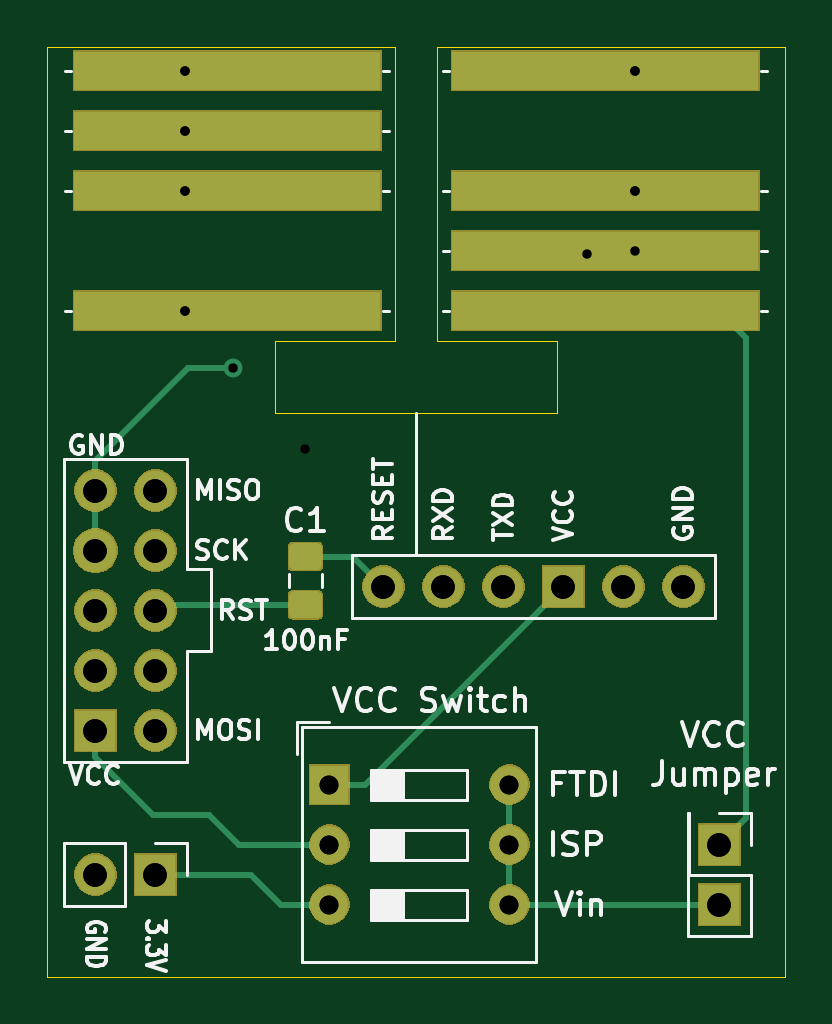
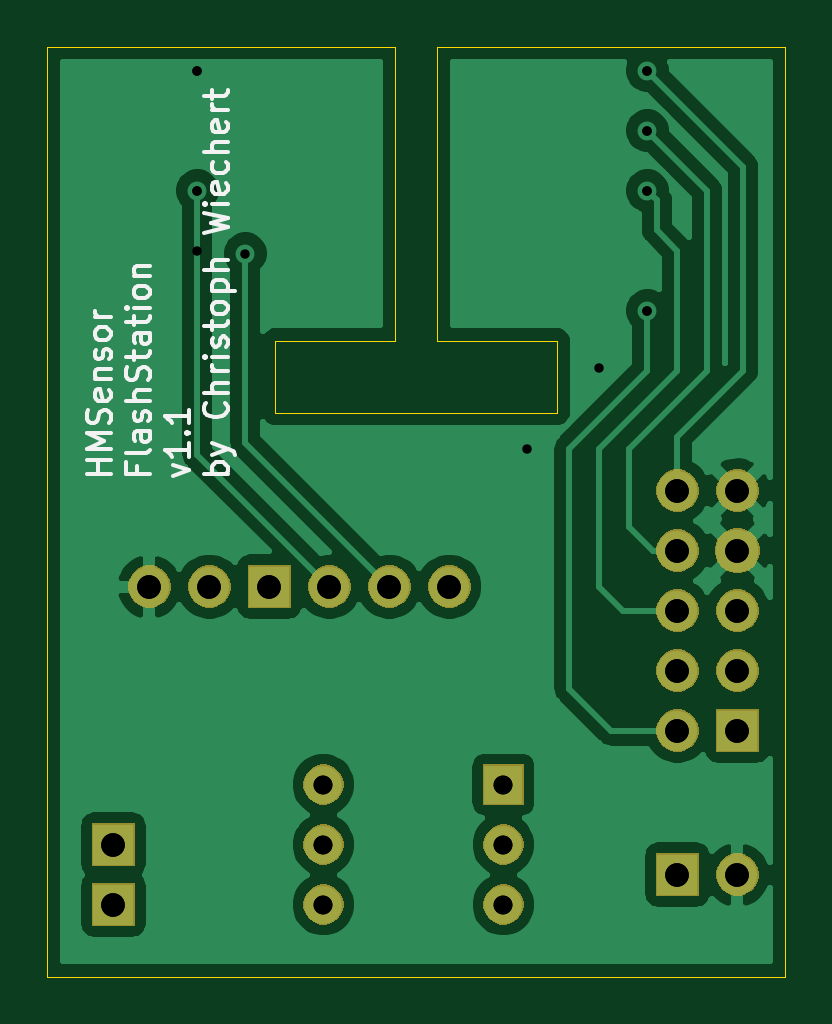
Circuit board: 12 layer files. Board 31.2 x 39.4 mm.
- bottom_copper: Flash-Station-B_Cu.gbr (42494 bytes)
- bottom_mask: Flash-Station-B_Mask.gbr (18966 bytes)
- paste: Flash-Station-B_Paste.gbr (451 bytes)
- bottom_silk: Flash-Station-B_SilkS.gbr (11228 bytes)
- outline: Flash-Station-Edge_Cuts.gbr (1024 bytes)
- top_copper: Flash-Station-F_Cu.gbr (6438 bytes)
- top_mask: Flash-Station-F_Mask.gbr (21852 bytes)
- paste: Flash-Station-F_Paste.gbr (4043 bytes)
- top_silk: Flash-Station-F_SilkS.gbr (25307 bytes)
- drill: Flash-Station-NPTH.drl (271 bytes)
- drill: Flash-Station-PTH.drl (699 bytes)
- drill: Flash-Station.drl (666 bytes)

=== bottom_copper: Flash-Station-B_Cu.gbr (42494 bytes, source omitted) ===
=== bottom_mask: Flash-Station-B_Mask.gbr (18966 bytes, source omitted) ===
=== paste: Flash-Station-B_Paste.gbr ===
%TF.GenerationSoftware,KiCad,Pcbnew,5.1.5*%
%TF.CreationDate,2020-04-13T15:16:57+02:00*%
%TF.ProjectId,Flash-Station,466c6173-682d-4537-9461-74696f6e2e6b,rev?*%
%TF.SameCoordinates,Original*%
%TF.FileFunction,Paste,Bot*%
%TF.FilePolarity,Positive*%
%FSLAX46Y46*%
G04 Gerber Fmt 4.6, Leading zero omitted, Abs format (unit mm)*
G04 Created by KiCad (PCBNEW 5.1.5) date 2020-04-13 15:16:57*
%MOMM*%
%LPD*%
G04 APERTURE LIST*
G04 APERTURE END LIST*
M02*

=== bottom_silk: Flash-Station-B_SilkS.gbr (11228 bytes, source omitted) ===
=== outline: Flash-Station-Edge_Cuts.gbr ===
%TF.GenerationSoftware,KiCad,Pcbnew,5.1.5*%
%TF.CreationDate,2020-04-13T15:16:57+02:00*%
%TF.ProjectId,Flash-Station,466c6173-682d-4537-9461-74696f6e2e6b,rev?*%
%TF.SameCoordinates,Original*%
%TF.FileFunction,Profile,NP*%
%FSLAX46Y46*%
G04 Gerber Fmt 4.6, Leading zero omitted, Abs format (unit mm)*
G04 Created by KiCad (PCBNEW 5.1.5) date 2020-04-13 15:16:57*
%MOMM*%
%LPD*%
G04 APERTURE LIST*
%ADD10C,0.050000*%
G04 APERTURE END LIST*
D10*
X81280000Y-58674000D02*
X66548000Y-58674000D01*
X81280000Y-71120000D02*
X81280000Y-58674000D01*
X76200000Y-71120000D02*
X81280000Y-71120000D01*
X76200000Y-74168000D02*
X76200000Y-71120000D01*
X88138000Y-74168000D02*
X76200000Y-74168000D01*
X88138000Y-71120000D02*
X88138000Y-74168000D01*
X83058000Y-71120000D02*
X88138000Y-71120000D01*
X83058000Y-58674000D02*
X83058000Y-71120000D01*
X97790000Y-58674000D02*
X83058000Y-58674000D01*
X97790000Y-98044000D02*
X97790000Y-58674000D01*
X66548000Y-98044000D02*
X97790000Y-98044000D01*
X66548000Y-58674000D02*
X66548000Y-98044000D01*
M02*

=== top_copper: Flash-Station-F_Cu.gbr ===
%TF.GenerationSoftware,KiCad,Pcbnew,5.1.5*%
%TF.CreationDate,2020-04-13T15:16:57+02:00*%
%TF.ProjectId,Flash-Station,466c6173-682d-4537-9461-74696f6e2e6b,rev?*%
%TF.SameCoordinates,Original*%
%TF.FileFunction,Copper,L1,Top*%
%TF.FilePolarity,Positive*%
%FSLAX46Y46*%
G04 Gerber Fmt 4.6, Leading zero omitted, Abs format (unit mm)*
G04 Created by KiCad (PCBNEW 5.1.5) date 2020-04-13 15:16:57*
%MOMM*%
%LPD*%
G04 APERTURE LIST*
%ADD10O,1.700000X1.700000*%
%ADD11R,1.700000X1.700000*%
%ADD12C,1.700000*%
%ADD13C,1.800000*%
%ADD14R,13.000000X1.600000*%
%ADD15O,1.600000X1.600000*%
%ADD16R,1.600000X1.600000*%
%ADD17C,0.100000*%
%ADD18C,0.800000*%
%ADD19C,0.250000*%
G04 APERTURE END LIST*
D10*
X93472000Y-81534000D03*
X90932000Y-81534000D03*
D11*
X88392000Y-81534000D03*
D10*
X85852000Y-81534000D03*
X83312000Y-81534000D03*
D12*
X80772000Y-81534000D03*
D10*
X71120000Y-87630000D03*
D11*
X68580000Y-87630000D03*
D10*
X71120000Y-85090000D03*
X68580000Y-85090000D03*
X71120000Y-82550000D03*
X68580000Y-82550000D03*
X71120000Y-80010000D03*
D13*
X68580000Y-80010000D03*
D10*
X71120000Y-77470000D03*
D12*
X68580000Y-77470000D03*
D14*
X74168000Y-69850000D03*
X74168000Y-64770000D03*
X74168000Y-59690000D03*
X74168000Y-62230000D03*
X90170000Y-59690000D03*
X90170000Y-64770000D03*
X90170000Y-69850000D03*
X90170000Y-67310000D03*
D11*
X94996000Y-94996000D03*
X94996000Y-92456000D03*
D10*
X68580000Y-93726000D03*
D11*
X71120000Y-93726000D03*
D15*
X86106000Y-89916000D03*
X78486000Y-94996000D03*
X86106000Y-92456000D03*
X78486000Y-92456000D03*
X86106000Y-94996000D03*
D16*
X78486000Y-89916000D03*
%TA.AperFunction,SMDPad,CuDef*%
D17*
G36*
X77944505Y-79681204D02*
G01*
X77968773Y-79684804D01*
X77992572Y-79690765D01*
X78015671Y-79699030D01*
X78037850Y-79709520D01*
X78058893Y-79722132D01*
X78078599Y-79736747D01*
X78096777Y-79753223D01*
X78113253Y-79771401D01*
X78127868Y-79791107D01*
X78140480Y-79812150D01*
X78150970Y-79834329D01*
X78159235Y-79857428D01*
X78165196Y-79881227D01*
X78168796Y-79905495D01*
X78170000Y-79929999D01*
X78170000Y-80580001D01*
X78168796Y-80604505D01*
X78165196Y-80628773D01*
X78159235Y-80652572D01*
X78150970Y-80675671D01*
X78140480Y-80697850D01*
X78127868Y-80718893D01*
X78113253Y-80738599D01*
X78096777Y-80756777D01*
X78078599Y-80773253D01*
X78058893Y-80787868D01*
X78037850Y-80800480D01*
X78015671Y-80810970D01*
X77992572Y-80819235D01*
X77968773Y-80825196D01*
X77944505Y-80828796D01*
X77920001Y-80830000D01*
X77019999Y-80830000D01*
X76995495Y-80828796D01*
X76971227Y-80825196D01*
X76947428Y-80819235D01*
X76924329Y-80810970D01*
X76902150Y-80800480D01*
X76881107Y-80787868D01*
X76861401Y-80773253D01*
X76843223Y-80756777D01*
X76826747Y-80738599D01*
X76812132Y-80718893D01*
X76799520Y-80697850D01*
X76789030Y-80675671D01*
X76780765Y-80652572D01*
X76774804Y-80628773D01*
X76771204Y-80604505D01*
X76770000Y-80580001D01*
X76770000Y-79929999D01*
X76771204Y-79905495D01*
X76774804Y-79881227D01*
X76780765Y-79857428D01*
X76789030Y-79834329D01*
X76799520Y-79812150D01*
X76812132Y-79791107D01*
X76826747Y-79771401D01*
X76843223Y-79753223D01*
X76861401Y-79736747D01*
X76881107Y-79722132D01*
X76902150Y-79709520D01*
X76924329Y-79699030D01*
X76947428Y-79690765D01*
X76971227Y-79684804D01*
X76995495Y-79681204D01*
X77019999Y-79680000D01*
X77920001Y-79680000D01*
X77944505Y-79681204D01*
G37*
%TD.AperFunction*%
%TA.AperFunction,SMDPad,CuDef*%
G36*
X77944505Y-81731204D02*
G01*
X77968773Y-81734804D01*
X77992572Y-81740765D01*
X78015671Y-81749030D01*
X78037850Y-81759520D01*
X78058893Y-81772132D01*
X78078599Y-81786747D01*
X78096777Y-81803223D01*
X78113253Y-81821401D01*
X78127868Y-81841107D01*
X78140480Y-81862150D01*
X78150970Y-81884329D01*
X78159235Y-81907428D01*
X78165196Y-81931227D01*
X78168796Y-81955495D01*
X78170000Y-81979999D01*
X78170000Y-82630001D01*
X78168796Y-82654505D01*
X78165196Y-82678773D01*
X78159235Y-82702572D01*
X78150970Y-82725671D01*
X78140480Y-82747850D01*
X78127868Y-82768893D01*
X78113253Y-82788599D01*
X78096777Y-82806777D01*
X78078599Y-82823253D01*
X78058893Y-82837868D01*
X78037850Y-82850480D01*
X78015671Y-82860970D01*
X77992572Y-82869235D01*
X77968773Y-82875196D01*
X77944505Y-82878796D01*
X77920001Y-82880000D01*
X77019999Y-82880000D01*
X76995495Y-82878796D01*
X76971227Y-82875196D01*
X76947428Y-82869235D01*
X76924329Y-82860970D01*
X76902150Y-82850480D01*
X76881107Y-82837868D01*
X76861401Y-82823253D01*
X76843223Y-82806777D01*
X76826747Y-82788599D01*
X76812132Y-82768893D01*
X76799520Y-82747850D01*
X76789030Y-82725671D01*
X76780765Y-82702572D01*
X76774804Y-82678773D01*
X76771204Y-82654505D01*
X76770000Y-82630001D01*
X76770000Y-81979999D01*
X76771204Y-81955495D01*
X76774804Y-81931227D01*
X76780765Y-81907428D01*
X76789030Y-81884329D01*
X76799520Y-81862150D01*
X76812132Y-81841107D01*
X76826747Y-81821401D01*
X76843223Y-81803223D01*
X76861401Y-81786747D01*
X76881107Y-81772132D01*
X76902150Y-81759520D01*
X76924329Y-81749030D01*
X76947428Y-81740765D01*
X76971227Y-81734804D01*
X76995495Y-81731204D01*
X77019999Y-81730000D01*
X77920001Y-81730000D01*
X77944505Y-81731204D01*
G37*
%TD.AperFunction*%
D18*
X91440000Y-59690000D03*
X74422000Y-72263000D03*
X72390000Y-59690000D03*
X72390000Y-62230000D03*
X72390000Y-64770000D03*
X72390000Y-69850000D03*
X91440000Y-64770000D03*
X89408000Y-67437000D03*
D19*
X68580000Y-78672081D02*
X68580000Y-80010000D01*
X68580000Y-77470000D02*
X68580000Y-78672081D01*
X68580000Y-77470000D02*
X68580000Y-76200000D01*
X68580000Y-76200000D02*
X72517000Y-72263000D01*
X72517000Y-72263000D02*
X74041000Y-72263000D01*
X71120000Y-93726000D02*
X75184000Y-93726000D01*
X76454000Y-94996000D02*
X78486000Y-94996000D01*
X75184000Y-93726000D02*
X76454000Y-94996000D01*
X71356000Y-82314000D02*
X71120000Y-82550000D01*
X77216000Y-82314000D02*
X71356000Y-82314000D01*
X86106000Y-89916000D02*
X86106000Y-94996000D01*
X86106000Y-94996000D02*
X94996000Y-94996000D01*
X96139000Y-70993000D02*
X94996000Y-69850000D01*
X94996000Y-92456000D02*
X96139000Y-91313000D01*
X96139000Y-91313000D02*
X96139000Y-70993000D01*
X80010000Y-89916000D02*
X88392000Y-81534000D01*
X78486000Y-89916000D02*
X80010000Y-89916000D01*
X78486000Y-92456000D02*
X74676000Y-92456000D01*
X74676000Y-92456000D02*
X73406000Y-91186000D01*
X68580000Y-88730000D02*
X68580000Y-87630000D01*
X71036000Y-91186000D02*
X68580000Y-88730000D01*
X73406000Y-91186000D02*
X71036000Y-91186000D01*
X80481795Y-81187795D02*
X80453795Y-81215795D01*
X79502000Y-80264000D02*
X77216000Y-80264000D01*
X80772000Y-81534000D02*
X79502000Y-80264000D01*
M02*

=== top_mask: Flash-Station-F_Mask.gbr (21852 bytes, source omitted) ===
=== paste: Flash-Station-F_Paste.gbr ===
%TF.GenerationSoftware,KiCad,Pcbnew,5.1.5*%
%TF.CreationDate,2020-04-13T15:16:57+02:00*%
%TF.ProjectId,Flash-Station,466c6173-682d-4537-9461-74696f6e2e6b,rev?*%
%TF.SameCoordinates,Original*%
%TF.FileFunction,Paste,Top*%
%TF.FilePolarity,Positive*%
%FSLAX46Y46*%
G04 Gerber Fmt 4.6, Leading zero omitted, Abs format (unit mm)*
G04 Created by KiCad (PCBNEW 5.1.5) date 2020-04-13 15:16:57*
%MOMM*%
%LPD*%
G04 APERTURE LIST*
%ADD10R,13.000000X1.600000*%
%ADD11C,0.100000*%
G04 APERTURE END LIST*
D10*
X74168000Y-69850000D03*
X74168000Y-64770000D03*
X74168000Y-59690000D03*
X74168000Y-62230000D03*
X90170000Y-59690000D03*
X90170000Y-64770000D03*
X90170000Y-69850000D03*
X90170000Y-67310000D03*
D11*
G36*
X77944505Y-79681204D02*
G01*
X77968773Y-79684804D01*
X77992572Y-79690765D01*
X78015671Y-79699030D01*
X78037850Y-79709520D01*
X78058893Y-79722132D01*
X78078599Y-79736747D01*
X78096777Y-79753223D01*
X78113253Y-79771401D01*
X78127868Y-79791107D01*
X78140480Y-79812150D01*
X78150970Y-79834329D01*
X78159235Y-79857428D01*
X78165196Y-79881227D01*
X78168796Y-79905495D01*
X78170000Y-79929999D01*
X78170000Y-80580001D01*
X78168796Y-80604505D01*
X78165196Y-80628773D01*
X78159235Y-80652572D01*
X78150970Y-80675671D01*
X78140480Y-80697850D01*
X78127868Y-80718893D01*
X78113253Y-80738599D01*
X78096777Y-80756777D01*
X78078599Y-80773253D01*
X78058893Y-80787868D01*
X78037850Y-80800480D01*
X78015671Y-80810970D01*
X77992572Y-80819235D01*
X77968773Y-80825196D01*
X77944505Y-80828796D01*
X77920001Y-80830000D01*
X77019999Y-80830000D01*
X76995495Y-80828796D01*
X76971227Y-80825196D01*
X76947428Y-80819235D01*
X76924329Y-80810970D01*
X76902150Y-80800480D01*
X76881107Y-80787868D01*
X76861401Y-80773253D01*
X76843223Y-80756777D01*
X76826747Y-80738599D01*
X76812132Y-80718893D01*
X76799520Y-80697850D01*
X76789030Y-80675671D01*
X76780765Y-80652572D01*
X76774804Y-80628773D01*
X76771204Y-80604505D01*
X76770000Y-80580001D01*
X76770000Y-79929999D01*
X76771204Y-79905495D01*
X76774804Y-79881227D01*
X76780765Y-79857428D01*
X76789030Y-79834329D01*
X76799520Y-79812150D01*
X76812132Y-79791107D01*
X76826747Y-79771401D01*
X76843223Y-79753223D01*
X76861401Y-79736747D01*
X76881107Y-79722132D01*
X76902150Y-79709520D01*
X76924329Y-79699030D01*
X76947428Y-79690765D01*
X76971227Y-79684804D01*
X76995495Y-79681204D01*
X77019999Y-79680000D01*
X77920001Y-79680000D01*
X77944505Y-79681204D01*
G37*
G36*
X77944505Y-81731204D02*
G01*
X77968773Y-81734804D01*
X77992572Y-81740765D01*
X78015671Y-81749030D01*
X78037850Y-81759520D01*
X78058893Y-81772132D01*
X78078599Y-81786747D01*
X78096777Y-81803223D01*
X78113253Y-81821401D01*
X78127868Y-81841107D01*
X78140480Y-81862150D01*
X78150970Y-81884329D01*
X78159235Y-81907428D01*
X78165196Y-81931227D01*
X78168796Y-81955495D01*
X78170000Y-81979999D01*
X78170000Y-82630001D01*
X78168796Y-82654505D01*
X78165196Y-82678773D01*
X78159235Y-82702572D01*
X78150970Y-82725671D01*
X78140480Y-82747850D01*
X78127868Y-82768893D01*
X78113253Y-82788599D01*
X78096777Y-82806777D01*
X78078599Y-82823253D01*
X78058893Y-82837868D01*
X78037850Y-82850480D01*
X78015671Y-82860970D01*
X77992572Y-82869235D01*
X77968773Y-82875196D01*
X77944505Y-82878796D01*
X77920001Y-82880000D01*
X77019999Y-82880000D01*
X76995495Y-82878796D01*
X76971227Y-82875196D01*
X76947428Y-82869235D01*
X76924329Y-82860970D01*
X76902150Y-82850480D01*
X76881107Y-82837868D01*
X76861401Y-82823253D01*
X76843223Y-82806777D01*
X76826747Y-82788599D01*
X76812132Y-82768893D01*
X76799520Y-82747850D01*
X76789030Y-82725671D01*
X76780765Y-82702572D01*
X76774804Y-82678773D01*
X76771204Y-82654505D01*
X76770000Y-82630001D01*
X76770000Y-81979999D01*
X76771204Y-81955495D01*
X76774804Y-81931227D01*
X76780765Y-81907428D01*
X76789030Y-81884329D01*
X76799520Y-81862150D01*
X76812132Y-81841107D01*
X76826747Y-81821401D01*
X76843223Y-81803223D01*
X76861401Y-81786747D01*
X76881107Y-81772132D01*
X76902150Y-81759520D01*
X76924329Y-81749030D01*
X76947428Y-81740765D01*
X76971227Y-81734804D01*
X76995495Y-81731204D01*
X77019999Y-81730000D01*
X77920001Y-81730000D01*
X77944505Y-81731204D01*
G37*
M02*

=== top_silk: Flash-Station-F_SilkS.gbr (25307 bytes, source omitted) ===
=== drill: Flash-Station-NPTH.drl ===
M48
; DRILL file {KiCad 5.1.5} date Mo 13 Jan 2020 19:24:41 CET
; FORMAT={-:-/ absolute / inch / decimal}
; #@! TF.CreationDate,2020-01-13T19:24:41+01:00
; #@! TF.GenerationSoftware,Kicad,Pcbnew,5.1.5
; #@! TF.FileFunction,NonPlated,1,2,NPTH
FMAT,2
INCH
%
G90
G05
T0
M30

=== drill: Flash-Station-PTH.drl ===
M48
; DRILL file {KiCad 5.1.5} date Mo 13 Jan 2020 19:24:41 CET
; FORMAT={-:-/ absolute / inch / decimal}
; #@! TF.CreationDate,2020-01-13T19:24:41+01:00
; #@! TF.GenerationSoftware,Kicad,Pcbnew,5.1.5
; #@! TF.FileFunction,Plated,1,2,PTH
FMAT,2
INCH
T1C0.0157
T2C0.0315
T3C0.0394
%
G90
G05
T1
X2.85Y-2.35
X2.85Y-2.45
X2.85Y-2.55
X2.85Y-2.75
X3.05Y-2.98
X3.6Y-2.35
X3.6Y-2.55
X3.6Y-2.65
T2
X3.09Y-3.54
X3.09Y-3.64
X3.09Y-3.74
X3.39Y-3.54
X3.39Y-3.64
X3.39Y-3.74
T3
X2.7Y-3.69
X2.8Y-3.69
X2.7Y-3.05
X2.7Y-3.15
X2.7Y-3.25
X2.7Y-3.35
X2.7Y-3.45
X2.8Y-3.05
X2.8Y-3.15
X2.8Y-3.25
X2.8Y-3.35
X2.8Y-3.45
X3.18Y-3.21
X3.28Y-3.21
X3.38Y-3.21
X3.48Y-3.21
X3.58Y-3.21
X3.68Y-3.21
X3.74Y-3.64
X3.74Y-3.74
T0
M30

=== drill: Flash-Station.drl ===
M48
; DRILL file {KiCad 5.1.5} date Mo 13 Apr 2020 15:16:19 CEST
; FORMAT={-:-/ absolute / inch / decimal}
; #@! TF.CreationDate,2020-04-13T15:16:19+02:00
; #@! TF.GenerationSoftware,Kicad,Pcbnew,5.1.5
FMAT,2
INCH
T1C0.0157
T2C0.0315
T3C0.0394
%
G90
G05
T1
X2.85Y-2.35
X2.85Y-2.45
X2.85Y-2.55
X2.85Y-2.75
X2.93Y-2.845
X3.52Y-2.655
X3.6Y-2.35
X3.6Y-2.55
T2
X3.09Y-3.54
X3.09Y-3.64
X3.09Y-3.74
X3.39Y-3.54
X3.39Y-3.64
X3.39Y-3.74
T3
X3.74Y-3.64
X3.74Y-3.74
X3.18Y-3.21
X3.28Y-3.21
X3.38Y-3.21
X3.48Y-3.21
X3.58Y-3.21
X3.68Y-3.21
X2.7Y-3.05
X2.7Y-3.15
X2.7Y-3.25
X2.7Y-3.35
X2.7Y-3.45
X2.8Y-3.05
X2.8Y-3.15
X2.8Y-3.25
X2.8Y-3.35
X2.8Y-3.45
X2.7Y-3.69
X2.8Y-3.69
T0
M30
